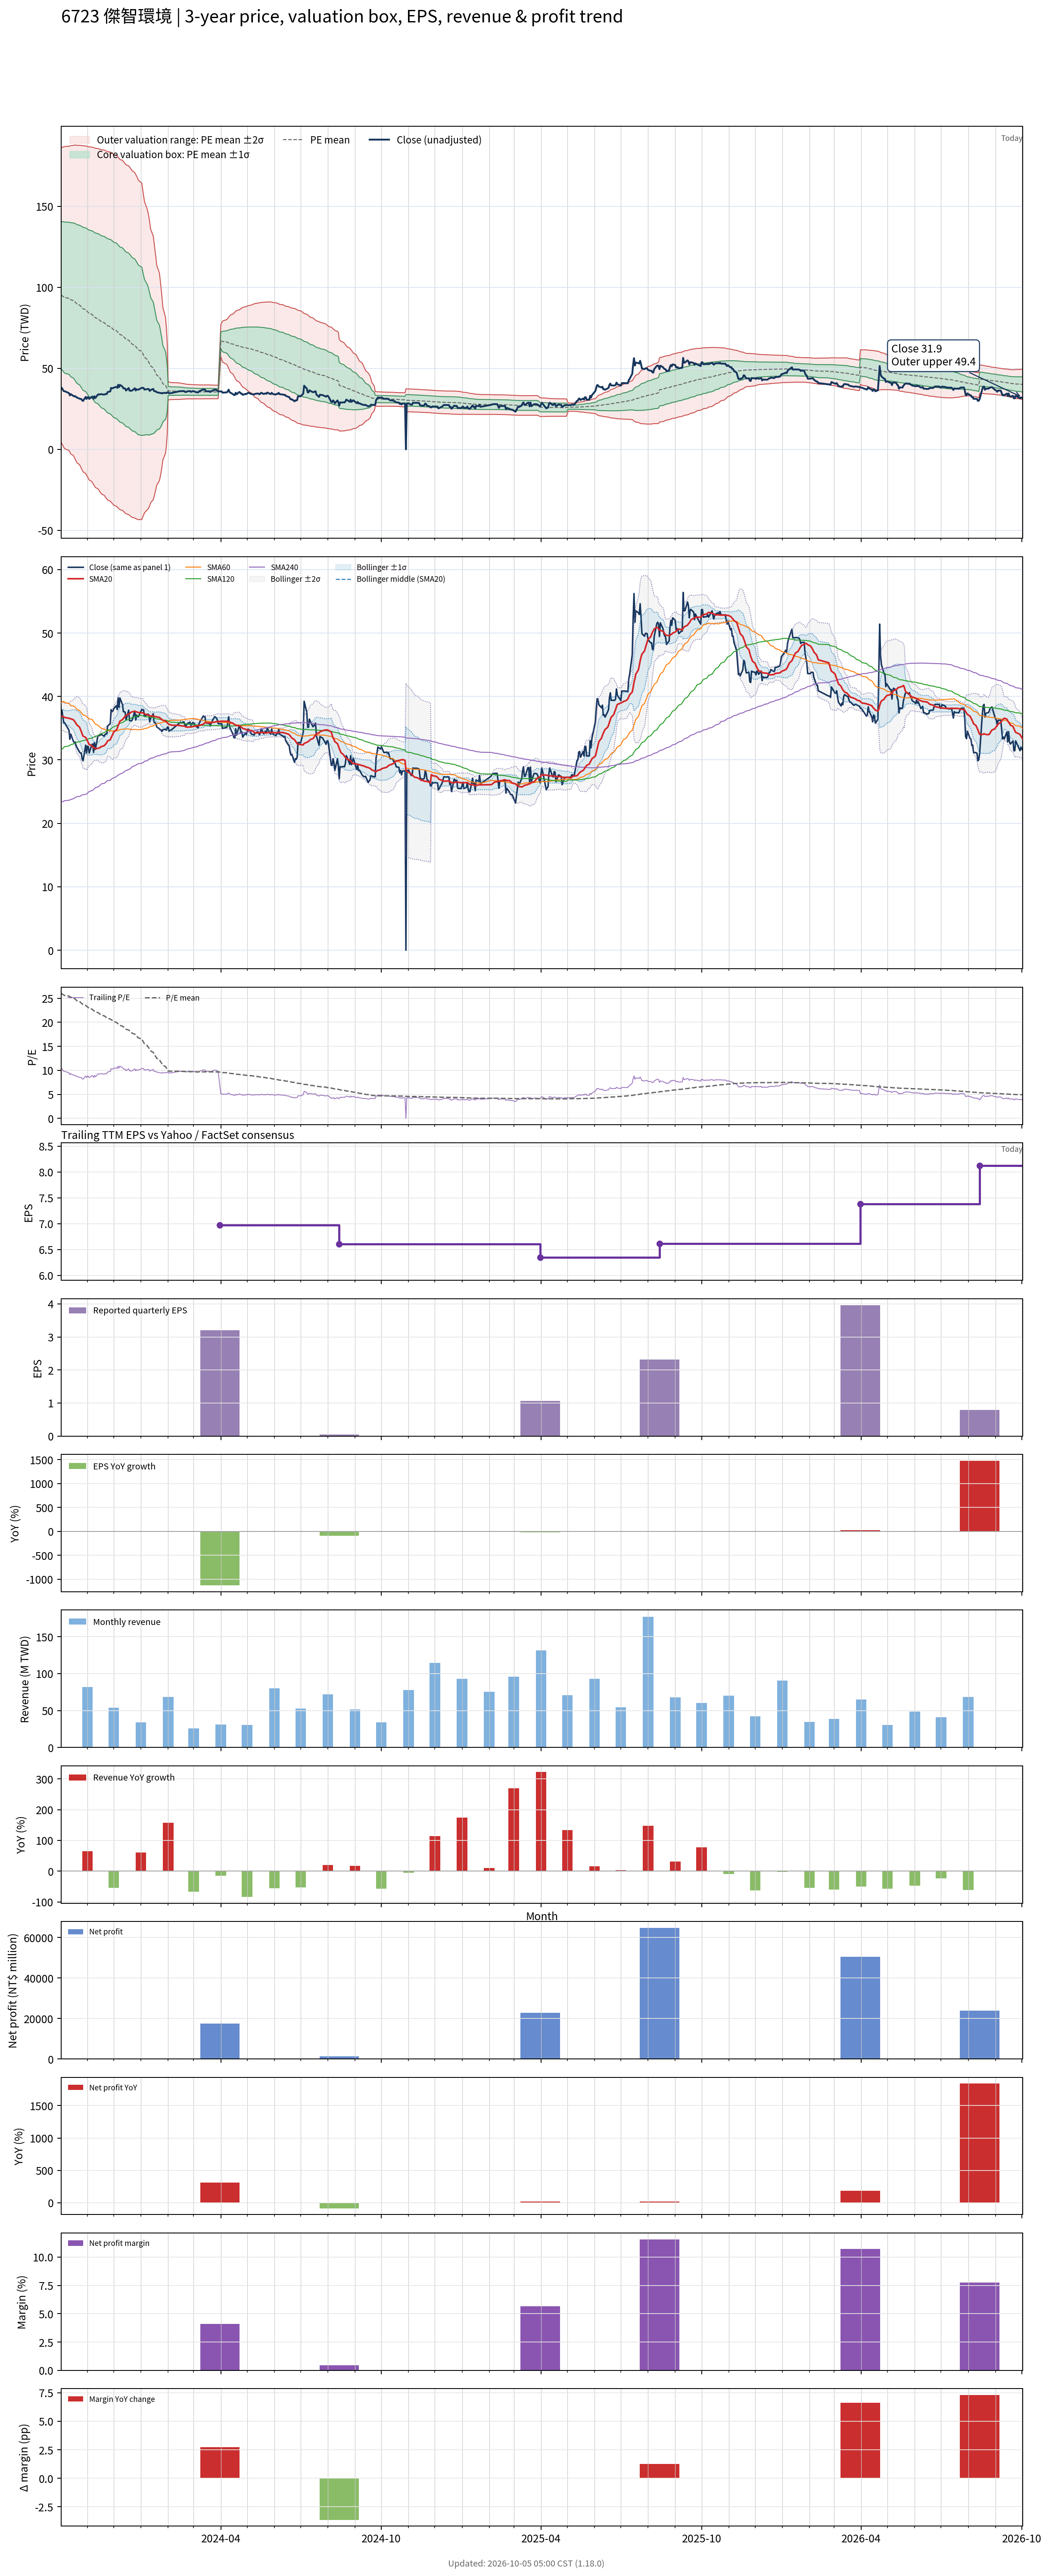

The table this chart was drawn from, first rows:
# chart-version: skill-stock-dynamic-val…
date, close, available_date, period_end, eps, ttm_eps, pe, pe_mean, pe_std, price_m2, price_m1, price_mean, price_p1, price_p2, forward_eps, forward_pe, forward_pe_mean, forward_pe_std, forward_price_m2, forward_price_m1, forward_price_mean, forward_price_p1, forward_price_p2, sma20
2023-10-02, 37.92, 2023-08-14, 2023-06-30, 2.42, 3.66, 10.36, 26.01, 12.42, 4.272, 49.73, 95.19, 140.6, 186.1, , , , , , , , , , 36.9
2023-10-03, 37.78, 2023-08-14, 2023-06-30, 2.42, 3.66, 10.32, 25.9, 12.5, 3.322, 49.07, 94.81, 140.6, 186.3, , , , , , , , , , 36.89
2023-10-04, 36.7, 2023-08-14, 2023-06-30, 2.42, 3.66, 10.03, 25.8, 12.58, 2.36, 48.4, 94.44, 140.5, 186.5, , , , , , , , , , 36.87
2023-10-05, 35.9, 2023-08-14, 2023-06-30, 2.42, 3.66, 9.807, 25.69, 12.66, 1.337, 47.68, 94.02, 140.4, 186.7, , , , , , , , , , 36.78
2023-10-06, 35.85, 2023-08-14, 2023-06-30, 2.42, 3.66, 9.794, 25.57, 12.74, 0.3309, 46.97, 93.61, 140.2, 186.9, , , , , , , , , , 36.68
2023-10-11, 34.67, 2023-08-14, 2023-06-30, 2.42, 3.66, 9.472, 25.46, 12.82, -0.7028, 46.24, 93.18, 140.1, 187.1, , , , , , , , , , 36.57
2023-10-12, 33.25, 2023-08-14, 2023-06-30, 2.42, 3.66, 9.085, 25.34, 12.91, -1.77, 45.49, 92.74, 140, 187.3, , , , , , , , , , 36.51
2023-10-13, 34.06, 2023-08-14, 2023-06-30, 2.42, 3.66, 9.304, 25.21, 12.99, -2.844, 44.72, 92.27, 139.8, 187.4, , , , , , , , , , 36.48
2023-10-16, 32.92, 2023-08-14, 2023-06-30, 2.42, 3.66, 8.995, 25.08, 13.08, -3.912, 43.95, 91.82, 139.7, 187.5, , , , , , , , , , 36.33
2023-10-17, 32.69, 2023-08-14, 2023-06-30, 2.42, 3.66, 8.93, 24.97, 13.16, -4.949, 43.22, 91.38, 139.5, 187.7, , , , , , , , , , 36.16
2023-10-18, 32.83, 2023-08-14, 2023-06-30, 2.42, 3.66, 8.969, 24.84, 13.24, -6.013, 42.45, 90.91, 139.4, 187.8, , , , , , , , , , 35.96
2023-10-19, 32.26, 2023-08-14, 2023-06-30, 2.42, 3.66, 8.814, 24.66, 13.31, -7.182, 41.54, 90.27, 139, 187.7, , , , , , , , , , 35.74
2023-10-20, 31.98, 2023-08-14, 2023-06-30, 2.42, 3.66, 8.737, 24.49, 13.38, -8.331, 40.66, 89.66, 138.6, 187.6, , , , , , , , , , 35.51
2023-10-23, 31.23, 2023-08-14, 2023-06-30, 2.42, 3.66, 8.531, 24.32, 13.46, -9.485, 39.77, 89.03, 138.3, 187.5, , , , , , , , , , 35.16
2023-10-24, 31.08, 2023-08-14, 2023-06-30, 2.42, 3.66, 8.492, 24.17, 13.53, -10.6, 38.93, 88.46, 138, 187.5, , , , , , , , , , 34.81
2023-10-25, 31.08, 2023-08-14, 2023-06-30, 2.42, 3.66, 8.492, 24.01, 13.6, -11.7, 38.09, 87.89, 137.7, 187.5, , , , , , , , , , 34.48
2023-10-26, 30.14, 2023-08-14, 2023-06-30, 2.42, 3.66, 8.235, 23.86, 13.68, -12.8, 37.26, 87.33, 137.4, 187.5, , , , , , , , , , 34.07
2023-10-27, 29.86, 2023-08-14, 2023-06-30, 2.42, 3.66, 8.157, 23.69, 13.75, -13.92, 36.4, 86.72, 137, 187.4, , , , , , , , , , 33.75
2023-10-30, 32.31, 2023-08-14, 2023-06-30, 2.42, 3.66, 8.827, 23.53, 13.81, -14.95, 35.59, 86.12, 136.7, 187.2, , , , , , , , , , 33.55
2023-10-31, 31.08, 2023-08-14, 2023-06-30, 2.42, 3.66, 8.492, 23.37, 13.87, -15.99, 34.78, 85.54, 136.3, 187.1, , , , , , , , , , 33.28
2023-11-01, 32.17, 2023-08-14, 2023-06-30, 2.42, 3.66, 8.789, 23.21, 13.93, -16.99, 33.99, 84.97, 135.9, 186.9, , , , , , , , , , 32.99
2023-11-02, 32.08, 2023-08-14, 2023-06-30, 2.42, 3.66, 8.763, 23.06, 13.98, -17.97, 33.21, 84.4, 135.6, 186.8, , , , , , , , , , 32.71
2023-11-03, 31.08, 2023-08-14, 2023-06-30, 2.42, 3.66, 8.492, 22.91, 14.04, -18.96, 32.44, 83.84, 135.2, 186.6, , , , , , , , , , 32.43
2023-11-06, 32.41, 2023-08-14, 2023-06-30, 2.42, 3.66, 8.853, 22.76, 14.1, -19.9, 31.7, 83.3, 134.9, 186.5, , , , , , , , , , 32.25
2023-11-07, 32.5, 2023-08-14, 2023-06-30, 2.42, 3.66, 8.879, 22.61, 14.15, -20.81, 30.98, 82.77, 134.6, 186.4, , , , , , , , , , 32.08
2023-11-08, 31.18, 2023-08-14, 2023-06-30, 2.42, 3.66, 8.518, 22.46, 14.2, -21.76, 30.23, 82.22, 134.2, 186.2, , , , , , , , , , 31.91
2023-11-09, 32.74, 2023-08-14, 2023-06-30, 2.42, 3.66, 8.943, 22.31, 14.25, -22.65, 29.51, 81.68, 133.8, 186, , , , , , , , , , 31.88
2023-11-10, 31.65, 2023-08-14, 2023-06-30, 2.42, 3.66, 8.647, 22.17, 14.3, -23.55, 28.79, 81.14, 133.5, 185.8, , , , , , , , , , 31.76
2023-11-13, 33.82, 2023-08-14, 2023-06-30, 2.42, 3.66, 9.24, 22.03, 14.34, -24.39, 28.12, 80.62, 133.1, 185.6, , , , , , , , , , 31.81
2023-11-14, 33.87, 2023-08-14, 2023-06-30, 2.42, 3.66, 9.253, 21.89, 14.39, -25.2, 27.46, 80.12, 132.8, 185.4, , , , , , , , , , 31.87
2023-11-15, 33.82, 2023-08-14, 2023-06-30, 2.42, 3.66, 9.24, 21.75, 14.43, -26, 26.81, 79.63, 132.4, 185.3, , , , , , , , , , 31.92
2023-11-16, 34.01, 2023-08-14, 2023-06-30, 2.42, 3.66, 9.291, 21.62, 14.47, -26.79, 26.18, 79.15, 132.1, 185.1, , , , , , , , , , 32
2023-11-17, 34.01, 2023-08-14, 2023-06-30, 2.42, 3.66, 9.291, 21.49, 14.51, -27.57, 25.55, 78.66, 131.8, 184.9, , , , , , , , , , 32.11
2023-11-20, 33.73, 2023-08-14, 2023-06-30, 2.42, 3.66, 9.214, 21.36, 14.55, -28.34, 24.92, 78.17, 131.4, 184.7, , , , , , , , , , 32.23
2023-11-21, 34.01, 2023-08-14, 2023-06-30, 2.42, 3.66, 9.291, 21.22, 14.59, -29.1, 24.28, 77.67, 131.1, 184.4, , , , , , , , , , 32.38
2023-11-22, 34.1, 2023-08-14, 2023-06-30, 2.42, 3.66, 9.317, 21.08, 14.62, -29.85, 23.66, 77.18, 130.7, 184.2, , , , , , , , , , 32.53
2023-11-23, 34.06, 2023-08-14, 2023-06-30, 2.42, 3.66, 9.304, 20.95, 14.65, -30.59, 23.05, 76.69, 130.3, 184, , , , , , , , , , 32.72
2023-11-24, 35.33, 2023-08-14, 2023-06-30, 2.42, 3.66, 9.652, 20.82, 14.68, -31.29, 22.46, 76.21, 130, 183.7, , , , , , , , , , 33
2023-11-27, 35.71, 2023-08-14, 2023-06-30, 2.42, 3.66, 9.755, 20.69, 14.71, -31.98, 21.88, 75.74, 129.6, 183.5, , , , , , , , , , 33.17
2023-11-28, 37.92, 2023-08-14, 2023-06-30, 2.42, 3.66, 10.36, 20.57, 14.74, -32.61, 21.34, 75.28, 129.2, 183.2, , , , , , , , , , 33.51
2023-11-29, 37.59, 2023-08-14, 2023-06-30, 2.42, 3.66, 10.27, 20.43, 14.76, -33.25, 20.77, 74.78, 128.8, 182.8, , , , , , , , , , 33.78
2023-11-30, 37.74, 2023-08-14, 2023-06-30, 2.42, 3.66, 10.31, 20.28, 14.77, -33.87, 20.18, 74.24, 128.3, 182.3, , , , , , , , , , 34.06
2023-12-01, 38.07, 2023-08-14, 2023-06-30, 2.42, 3.66, 10.4, 20.13, 14.78, -34.48, 19.6, 73.68, 127.8, 181.8, , , , , , , , , , 34.41
2023-12-04, 38.54, 2023-08-14, 2023-06-30, 2.42, 3.66, 10.53, 19.99, 14.79, -35.07, 19.06, 73.19, 127.3, 181.4, , , , , , , , , , 34.72
2023-12-05, 37.92, 2023-08-14, 2023-06-30, 2.42, 3.66, 10.36, 19.83, 14.79, -35.65, 18.47, 72.59, 126.7, 180.8, , , , , , , , , , 34.99
2023-12-06, 39.81, 2023-08-14, 2023-06-30, 2.42, 3.66, 10.88, 19.68, 14.78, -36.19, 17.92, 72.02, 126.1, 180.2, , , , , , , , , , 35.42
2023-12-07, 38.3, 2023-08-14, 2023-06-30, 2.42, 3.66, 10.46, 19.51, 14.77, -36.73, 17.35, 71.42, 125.5, 179.6, , , , , , , , , , 35.7
2023-12-08, 39.76, 2023-08-14, 2023-06-30, 2.42, 3.66, 10.86, 19.35, 14.76, -37.23, 16.8, 70.83, 124.9, 178.9, , , , , , , , , , 36.11
2023-12-11, 38.68, 2023-08-14, 2023-06-30, 2.42, 3.66, 10.57, 19.2, 14.76, -37.75, 16.26, 70.28, 124.3, 178.3, , , , , , , , , , 36.35
2023-12-12, 37.59, 2023-08-14, 2023-06-30, 2.42, 3.66, 10.27, 19.03, 14.74, -38.27, 15.7, 69.67, 123.6, 177.6, , , , , , , , , , 36.54
2023-12-13, 37.59, 2023-08-14, 2023-06-30, 2.42, 3.66, 10.27, 18.87, 14.73, -38.78, 15.15, 69.07, 123, 176.9, , , , , , , , , , 36.72
2023-12-14, 37.5, 2023-08-14, 2023-06-30, 2.42, 3.66, 10.24, 18.71, 14.72, -39.28, 14.61, 68.5, 122.4, 176.3, , , , , , , , , , 36.9
2023-12-15, 36.27, 2023-08-14, 2023-06-30, 2.42, 3.66, 9.91, 18.55, 14.71, -39.8, 14.06, 67.91, 121.8, 175.6, , , , , , , , , , 37.01
2023-12-18, 37.83, 2023-08-14, 2023-06-30, 2.42, 3.66, 10.34, 18.39, 14.7, -40.27, 13.53, 67.33, 121.1, 174.9, , , , , , , , , , 37.22
2023-12-19, 36.18, 2023-08-14, 2023-06-30, 2.42, 3.66, 9.884, 18.23, 14.68, -40.75, 12.99, 66.73, 120.5, 174.2, , , , , , , , , , 37.33
2023-12-20, 36.18, 2023-08-14, 2023-06-30, 2.42, 3.66, 9.884, 18.06, 14.66, -41.22, 12.45, 66.12, 119.8, 173.5, , , , , , , , , , 37.43
2023-12-21, 36.13, 2023-08-14, 2023-06-30, 2.42, 3.66, 9.871, 17.9, 14.64, -41.67, 11.92, 65.51, 119.1, 172.7, , , , , , , , , , 37.53
2023-12-22, 36.27, 2023-08-14, 2023-06-30, 2.42, 3.66, 9.91, 17.73, 14.61, -42.09, 11.4, 64.88, 118.4, 171.8, , , , , , , , , , 37.58
2023-12-25, 37.69, 2023-08-14, 2023-06-30, 2.42, 3.66, 10.3, 17.53, 14.56, -42.38, 10.9, 64.18, 117.5, 170.7, , , , , , , , , , 37.68
... 670 more rows
